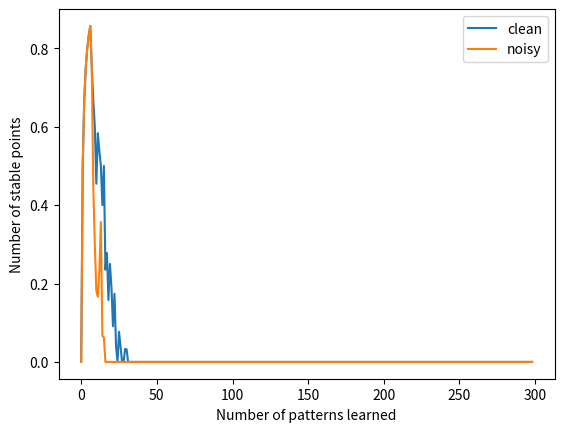

This chart was generated by the following Python code:
import numpy as np
import matplotlib.pyplot as plt
from matplotlib import cm

"""
    DO NOT TOUCH THESE GLOBAL VARIABLES!
    IF YOU DO HOWEVER TOUCH THEM, THE CODE WILL BE CURSED AND OUR MISSIONS IS DOOMED TO FAIL.
    SAURON WILL REGAIN HIS FULL STRENGTH AND BRING DARKNESS UPON MIDDLE EARTH. 
    THE WORLD OF MEN AS WE NOW IT, WILL COME TO AN END... the age of the Orcs will begin.
"""
# P is the number of patterns, we start with 3?
P = 300
# N is the number of units, what the fuck does that mean. Maybe number of neurons? Haven't implemented any neurons doe..
N = 100
# T_P is the number of patterns we train on
T_P = 300
# PERCENTAGE TO FLIP
flipper = 10


def energy_function(w, pattern):
    """
    Lyapunov function YAAAAAAAAAAS QUEEN caslculate the energy from a pattern

    # ENERGY IS HIGHER FOR ATTRACTORS
    energy = 0
    for i in range(N):
        inner_sum = 0
        for j in range(N):
            inner_sum += w[i][j] * pattern[i] * pattern[j]
        energy += inner_sum"""

    return - np.einsum('ij,i,j', w, pattern, pattern)


def generate_image(pattern):
    """
    GENERATE THE IMAGE FROM A PATTERN
    """
    pattern = pattern.reshape((10, 10))
    plt.imshow(pattern, interpolation='nearest')
    plt.show()


def plot_acc(acc, it, lbl):
    plt.plot(it, acc, label=lbl)
    plt.grid()
    plt.legend()
    plt.ylabel("Number of stable points")
    plt.xlabel("Number of patterns learned")


def update_rule(w, patterns):
    """
    @spec hopfield_recall(np.array(), np.array()) :: np.array()
        Recalling a pattern of activation x. The implemented variant is the 'Little model'.
    """
    return np.sign(np.dot(patterns, w))


def flip_pattern(patterns):
    for i in range(len(patterns)):
        idx = np.random.choice(N, flipper, replace=False)
        patterns[i][idx] *= -1
    return patterns


def accuracy(target, pattern):
    """
    ☂☂☂☂☂☂☂☂☂☂☂☂☂☂☂☂
    """
    c = 0
    for i, p in enumerate(pattern):
        if target[i] == p:
            c += 1
    return c/N


def num_stable_states(w, pattern):
    patterns = pattern.copy()
    count = 0
    for p in range(len(patterns)):
        for i in range(N):
            sum = 0
            for j in range(N):
                sum += w[i][j] * patterns[p][j]
            if sum >= 0:
                sum = 1
            else:
                sum = -1
            patterns[p][i] = sum
        if np.array_equal(patterns[p], pattern[p]):
            count += 1
    return count


def num_stable_states_batch(w, pattern, pure):
    patterns = pattern.copy()
    count = 0
    for i, p in enumerate(patterns):
        recalled = update_rule(w, p)
        if np.array_equal(recalled, pure[i]):
            count += 1
    return count


def little_model(w, pattern, diagonal=False):
    for p in pattern:
        w += np.outer(p, p)
    if diagonal:
        np.fill_diagonal(w, 0)
    return w


def train(pattern, pure, noise=True):
    num_stable = []
    w = np.zeros((N, N))
    w += np.outer(pure[0], pure[0])
    for i in range(1, P):
        print(f"Number of patterns trained: {i}")
        w += np.outer(pure[i], pure[i])
        np.fill_diagonal(w, 0)
        # Calculate number of stable patterns
        # num_stable.append(num_stable_states_batch(w, pattern[:i + 1], pure[:i + 1]))
        count = 0
        for k in range(i - 1):
            correct_pattern = pure[k]
            recalled = update_rule(w, pattern[k])
            if np.array_equal(recalled, correct_pattern):
                count += 1
        num_stable.append(count/(i))
    lbl = "clean"
    if noise:
        lbl = "noisy"
    plot_acc(num_stable, [i for i in range(len(num_stable))], lbl)


def main():
    print("in main")
    random_patterns = np.random.randint(-1, 1, (P, N))
    for i in range(len(random_patterns)):
        for j in range(len(random_patterns[0])):
            if random_patterns[i][j] >= 0:
                random_patterns[i][j] = 1
            else:
                random_patterns[i][j] = -1
    noise_patterns = flip_pattern(random_patterns.copy())
    train(random_patterns.copy(), random_patterns.copy(), False)
    train(noise_patterns.copy(), random_patterns.copy())
    plt.show()


if __name__ == "__main__":
    print("\n### -- hopfield.py Lab3 Part 3.1 -- ###\n")
    main()
